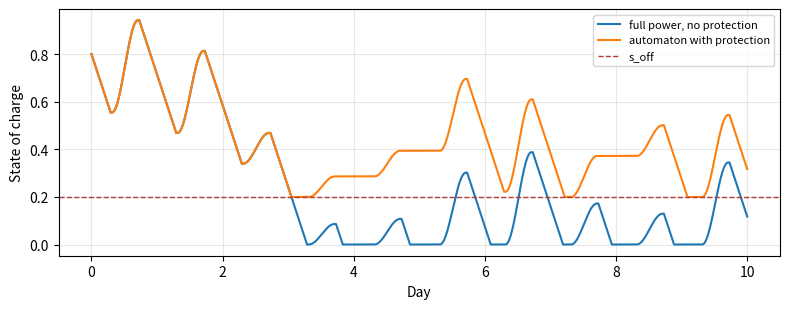
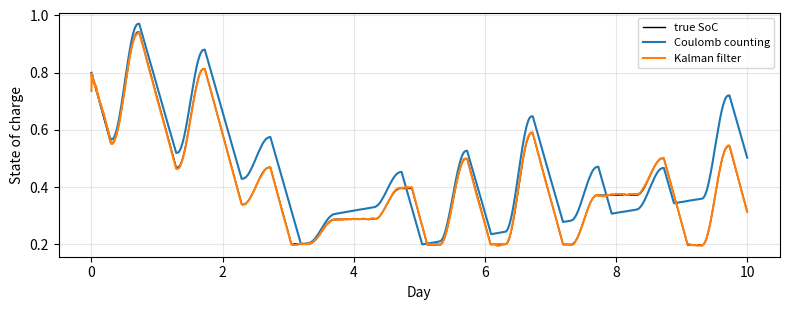
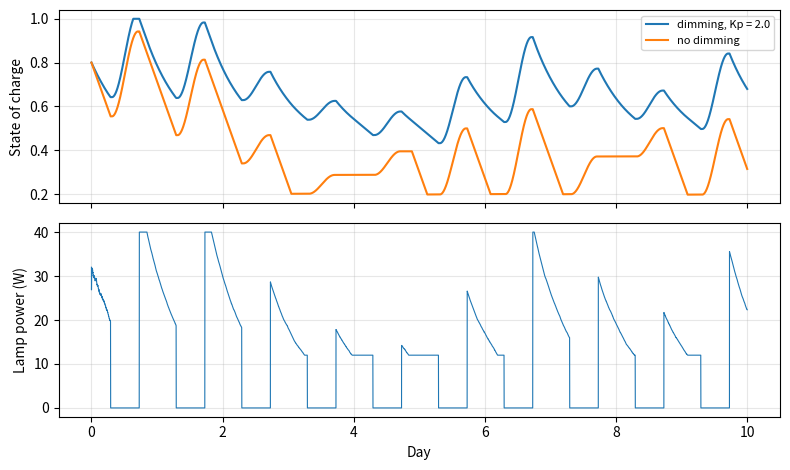

Write Python code to recreate these figures, in order.
import math

import numpy as np
import pandas as pd
import matplotlib.pyplot as plt

RESULTS = {}            # the numbers for the results table of the report
print("Setup complete.")

# TODO: the components of your system and ten days of weather
E_WH = 1200                  # usable energy of the battery (Wh): 12.8 V and 100 Ah
ETA_C, ETA_D = 0.95, 0.95    # efficiencies of charging and discharging
P_PV_PEAK = 150              # rated power of the solar panel (W)
WINTER = 0.6                 # share of the rated power at noon on a clear winter day
SUNRISE, SUNSET = 7.5, 17.0  # hours of the day
DUSK, DAWN = 17.5, 7.0       # the lamp is needed from dusk to dawn
P_LAMP = 40                  # power of the lamp at full light (W)
CLEARNESS = [0.9, 0.8, 0.3, 0.2, 0.25, 0.7, 0.9, 0.4, 0.3, 0.8]   # clearness of each day, from 0 to 1
S0 = 0.8                     # state of charge at midnight before the first day
DEEP = 0.15                  # below this state of charge, the battery ages fast

DT = 1 / 60                  # simulation step (h): one minute
DAYS = len(CLEARNESS)
HOURS = np.arange(0, 24 * DAYS, DT)

def p_pv(h):
    """Power of the panel (W) at the hour h since the start: a half sine wave from sunrise to sunset."""
    d, t = int(h // 24), h % 24
    if not SUNRISE <= t < SUNSET:
        return 0.0
    return P_PV_PEAK * WINTER * CLEARNESS[d] * math.sin(math.pi * (t - SUNRISE) / (SUNSET - SUNRISE))

def dark(h):
    """True from dusk to dawn."""
    t = h % 24
    return t >= DUSK or t < DAWN

def soc_step(s, p_in, p_out):
    """One step of the state of charge with the power into and out of the battery (W)."""
    net = p_in - p_out
    s += DT * (ETA_C * net if net > 0 else net / ETA_D) / E_WH
    return min(max(s, 0.0), 1.0)

def run(controller, s0=S0):
    """Ten days of the light; the controller returns the lamp power (W) from the hour and the state of charge."""
    s, log = s0, []
    for h in HOURS:
        lamp = controller(h, s) if s > 0 else 0.0     # an empty battery cannot feed the lamp
        pv = p_pv(h)
        log.append((h, s, pv, lamp, P_LAMP if dark(h) else 0.0))
        s = soc_step(s, pv, lamp)
    return pd.DataFrame(log, columns=["hour", "soc", "pv", "lamp", "need"])

def summary(df):
    """Light, darkness and the lowest state of charge of a run."""
    night = df.need > 0
    return {"light delivered (%)": float(round(100 * df.lamp[night].sum() / df.need[night].sum(), 1)),
            "dark hours": float(round(((df.lamp == 0) & night).sum() * DT, 1)),
            "lowest SoC": float(round(df.soc.min(), 3)),
            "hours of deep discharge": float(round((df.soc < DEEP).sum() * DT, 1))}

full = run(lambda h, s: P_LAMP if dark(h) else 0.0)
daily = full.assign(day=(full.hour // 24).astype(int) + 1).groupby("day").agg(
    clearness=("hour", lambda x: CLEARNESS[int(x.iloc[0] // 24)]), pv_Wh=("pv", "sum"), lamp_Wh=("lamp", "sum"),
    soc_at_midnight=("soc", "last"))
daily[["pv_Wh", "lamp_Wh"]] = (daily[["pv_Wh", "lamp_Wh"]] * DT).round(0)
print(daily.round(3).to_string())
print(summary(full))
for k, v in summary(full).items():
    RESULTS[f"full power: {k}"] = v

# TODO: the thresholds of the low-voltage disconnect
S_OFF = 0.20             # the lamp is disconnected at this state of charge
S_ON = 0.40              # and reconnected at this state of charge

class StreetLight:
    """The hybrid automaton of the controller with the modes Day, Night and Protect."""

    def __init__(self, dimming=None):
        self.mode, self.changes = "Day", []
        self.dimming = dimming                       # a function of the state of charge (Section 4), or None

    def __call__(self, h, s):
        old = self.mode
        if self.mode != "Protect" and s <= S_OFF:
            self.mode = "Protect"
        elif self.mode != "Protect" or s >= S_ON:
            self.mode = "Night" if dark(h) else "Day"
        if self.mode != old:
            self.changes.append((round(h, 2), old, self.mode))
        if self.mode != "Night":
            return 0.0
        return P_LAMP * (self.dimming(s) if self.dimming else 1.0)

light = StreetLight()
protected = run(light)
table = pd.DataFrame([{"controller": "full power, no protection", **summary(full)},
                      {"controller": "automaton with protection", **summary(protected)}])
print(table.to_string(index=False))
print("Changes into Protect:", [c for c in light.changes if c[2] == "Protect"])
for k, v in summary(protected).items():
    RESULTS[f"protection: {k}"] = v

fig, ax = plt.subplots(figsize=(8, 3.2))
ax.plot(full.hour / 24, full.soc, label="full power, no protection")
ax.plot(protected.hour / 24, protected.soc, label="automaton with protection")
ax.axhline(S_OFF, color="#B23B3B", lw=1, ls="--", label="s_off")
ax.set_xlabel("Day")
ax.set_ylabel("State of charge")
ax.legend(fontsize=8)
ax.grid(alpha=0.3)
plt.tight_layout()
plt.show()

# TODO: the sensors of your battery management system
V_NOM = 12.8             # nominal voltage of the battery (V)
OFFSET_A = 0.15          # offset of the current sensor (A)
NOISE_A = 0.10           # noise of the current sensor (A)
RES_A = 20 / 1024        # resolution of the current sensor (A): 10 bits over ±10 A
SIGMA_Z = 0.05           # noise of the state of charge read from the voltage
Q_S, Q_B = 1e-8, 1e-4    # process noise of the state of charge and of the offset (W²) per step

def coulomb(s0=S0):
    state = {"s": s0}
    def step(m, z):
        state["s"] = min(max(state["s"] + m * DT / E_WH, 0.0), 1.0)
        return state["s"]
    return step

def voltage_only(s0=S0):
    return lambda m, z: z

def kalman(s0=S0):
    c = DT / E_WH
    A_m = np.array([[1.0, -c], [0.0, 1.0]])
    H = np.array([[1.0, 0.0]])
    Qm = np.diag([Q_S, Q_B])
    state = {"x": np.array([s0, 0.0]), "P": np.diag([0.05 ** 2, 10.0 ** 2])}
    def step(m, z):
        x = A_m @ state["x"] + np.array([c * m, 0.0])           # predict
        P = A_m @ state["P"] @ A_m.T + Qm
        K = P @ H.T / (H @ P @ H.T + SIGMA_Z ** 2)               # gain
        x = x + (K * (z - H @ x)).ravel()                        # correct
        state["x"], state["P"] = x, (np.eye(2) - K @ H) @ P
        return float(np.clip(x[0], 0.0, 1.0))
    step.state = state
    return step

def run_measured(controller, estimator, s0=S0, seed=3):
    """Like run, but the controller sees an estimate built from the simulated sensors."""
    rng = np.random.default_rng(seed)
    s, est, log = s0, s0, []
    for h in HOURS:
        lamp = controller(h, est) if s > 0 else 0.0
        pv = p_pv(h)
        s_new = soc_step(s, pv, lamp)
        power = (s_new - s) * E_WH / DT                                 # power into the cells (W)
        amps = power / V_NOM + OFFSET_A + rng.normal(0, NOISE_A)        # what the current sensor reads (A)
        m = RES_A * round(amps / RES_A) * V_NOM                         # measured power (W)
        z = s_new + rng.normal(0, SIGMA_Z)
        est = estimator(m, z)
        log.append((h, s, est, pv, lamp, P_LAMP if dark(h) else 0.0))
        s = s_new
    return pd.DataFrame(log, columns=["hour", "soc", "estimate", "pv", "lamp", "need"])

rows, runs = [], {}
for label, make in [("Coulomb counting", coulomb), ("voltage reading only", voltage_only), ("Kalman filter", kalman)]:
    est = make()
    df = run_measured(StreetLight(), est)
    runs[label] = df
    rmse = float(np.sqrt(np.mean((df.estimate - df.soc) ** 2)))
    rows.append({"source of the SoC": label, "RMSE of the SoC": round(rmse, 3), **summary(df)})
    if label == "Kalman filter":
        b_est = est.state["x"][1]
print(pd.DataFrame(rows).to_string(index=False))
print(f"Offset estimated by the Kalman filter after {DAYS} days: {b_est:.2f} W (true {OFFSET_A * V_NOM:.2f} W)")
RESULTS["Coulomb counting: RMSE of the SoC"] = rows[0]["RMSE of the SoC"]
RESULTS["Kalman filter: RMSE of the SoC"] = rows[2]["RMSE of the SoC"]
RESULTS["Coulomb counting: hours of deep discharge"] = rows[0]["hours of deep discharge"]
RESULTS["Kalman filter: hours of deep discharge"] = rows[2]["hours of deep discharge"]
RESULTS["estimated offset (W)"] = round(b_est, 2)

fig, ax = plt.subplots(figsize=(8, 3.2))
ax.plot(runs["Kalman filter"].hour / 24, runs["Kalman filter"].soc, "k", lw=1, label="true SoC")
ax.plot(runs["Coulomb counting"].hour / 24, runs["Coulomb counting"].estimate, label="Coulomb counting")
ax.plot(runs["Kalman filter"].hour / 24, runs["Kalman filter"].estimate, label="Kalman filter")
ax.set_xlabel("Day")
ax.set_ylabel("State of charge")
ax.legend(fontsize=8)
ax.grid(alpha=0.3)
plt.tight_layout()
plt.show()

# TODO: the dimming of your light
S_REF = 0.9              # target state of charge: full light above it
D_MIN = 0.3              # the dimmest light that the street still needs (share of full power)
KP_DIM = 2.0             # chosen proportional gain

def dimming(kp):
    return lambda s: min(1.0, max(D_MIN, 1 - kp * (S_REF - s)))

rows = []
for kp in [0.0, 0.5, 1.0, 2.0, 4.0]:
    df = run_measured(StreetLight(dimming(kp)), kalman())
    rows.append({"Kp": kp, **summary(df)})
print(pd.DataFrame(rows).to_string(index=False))

dimmed = run_measured(StreetLight(dimming(KP_DIM)), kalman())
for k, v in summary(dimmed).items():
    RESULTS[f"dimming, Kp = {KP_DIM}: {k}"] = v

fig, ax = plt.subplots(2, 1, figsize=(8, 4.8), sharex=True)
ax[0].plot(dimmed.hour / 24, dimmed.soc, label=f"dimming, Kp = {KP_DIM}")
ax[0].plot(runs["Kalman filter"].hour / 24, runs["Kalman filter"].soc, label="no dimming")
ax[1].plot(dimmed.hour / 24, dimmed.lamp, lw=0.8)
ax[0].set_ylabel("State of charge")
ax[1].set_ylabel("Lamp power (W)")
ax[1].set_xlabel("Day")
ax[0].legend(fontsize=8)
for a in ax:
    a.grid(alpha=0.3)
plt.tight_layout()
plt.show()

# TODO: the periodic tasks of your controller, with execution times measured on the board (ms)
TASKS = [  # name, execution time C, period T; the deadline is the end of the period
    ("Protection: voltages and current", 2, 10),
    ("Kalman filter of the state of charge", 14, 40),
    ("Dimming control and lamp driver", 10, 50),
    ("Radio report to the city", 30, 125),
]

def rm_response(tasks):
    """Worst-case response times under RM; tasks sorted by period, None if the deadline is missed."""
    tasks = sorted(tasks, key=lambda t: t[2])
    out = []
    for i, (_, c, p) in enumerate(tasks):
        r = c
        while True:
            r_new = c + sum(math.ceil(r / pj) * cj for _, cj, pj in tasks[:i])
            if r_new == r or r_new > p:
                break
            r = r_new
        out.append(r_new)
    return out

def simulate(tasks, policy, horizon):
    """Schedule in steps of 1 ms; returns the missed deadlines of each task."""
    jobs, missed = [], [0] * len(tasks)
    for t in range(horizon):
        for i, (_, c, p) in enumerate(tasks):
            if t % p == 0:
                jobs.append({"task": i, "release": t, "deadline": t + p, "left": c, "late": False})
        for j in jobs:
            if t >= j["deadline"] and not j["late"]:
                j["late"] = True
                missed[j["task"]] += 1
        if jobs:
            if policy == "RM":
                job = min(jobs, key=lambda j: (tasks[j["task"]][2], j["release"]))
            else:
                job = min(jobs, key=lambda j: (j["deadline"], j["release"]))
            job["left"] -= 1
            if job["left"] == 0:
                jobs.remove(job)
    return missed

U = sum(c / p for _, c, p in TASKS)
horizon = math.lcm(*[p for _, _, p in TASKS])
resp = rm_response(TASKS)
rm_missed, edf_missed = simulate(TASKS, "RM", horizon), simulate(TASKS, "EDF", horizon)
table = pd.DataFrame({"task": [t[0] for t in TASKS], "C (ms)": [t[1] for t in TASKS], "T (ms)": [t[2] for t in TASKS],
                      "RM response (ms)": resp, "RM missed": rm_missed, "EDF missed": edf_missed})
print(f"Utilisation U = {U:.3f}, bound of RM for {len(TASKS)} tasks = {len(TASKS) * (2 ** (1 / len(TASKS)) - 1):.3f}")
print(f"Hyperperiod: {horizon} ms")
print(table.to_string(index=False))
RESULTS["utilisation"] = round(U, 3)
RESULTS["RM: missed deadlines in one hyperperiod"] = sum(rm_missed)
RESULTS["EDF: missed deadlines in one hyperperiod"] = sum(edf_missed)

import pandas as pd

print(pd.Series(RESULTS, name="value", dtype=object).to_string())
